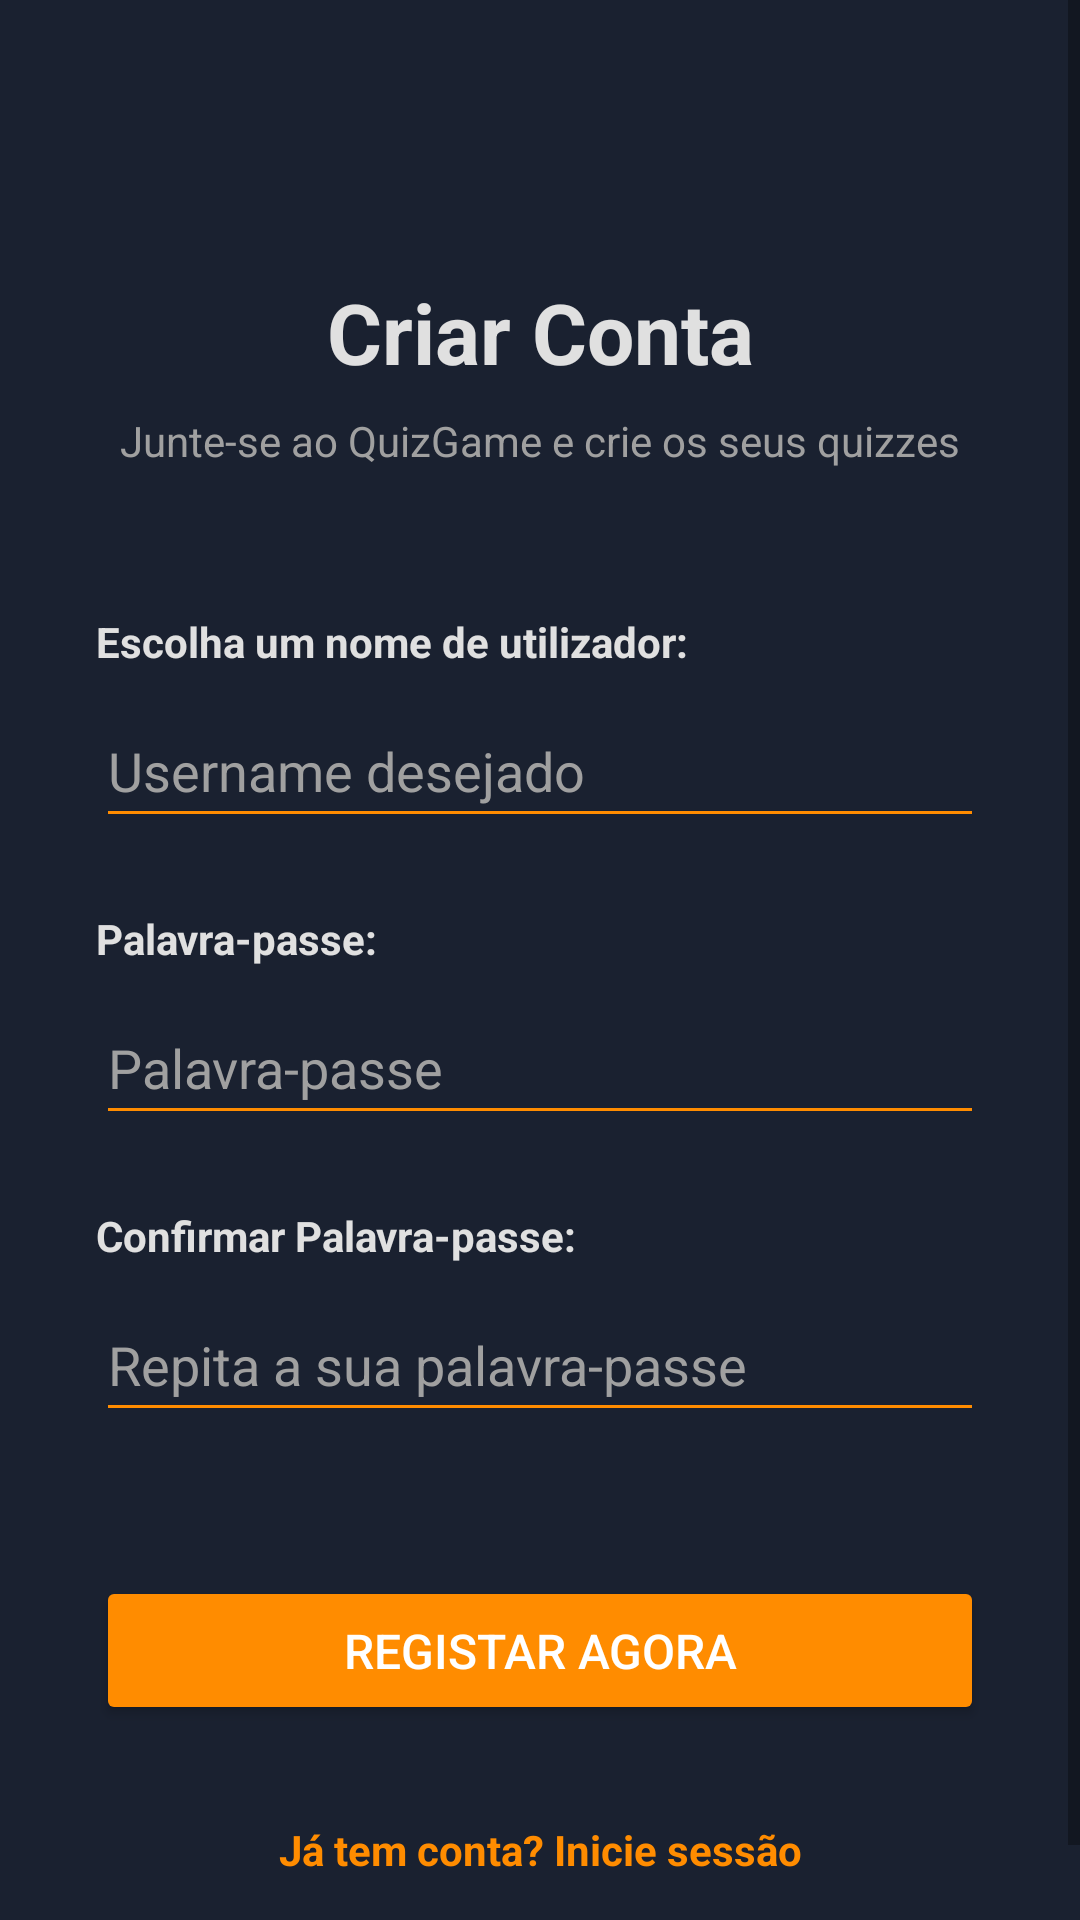

The Android layout XML behind this screen, and the referenced resources:
<!-- AndroidManifest.xml: application theme Theme.QuizManagementApp -->
<!-- res/layout/registo.xml -->
<?xml version="1.0" encoding="utf-8"?>
<ScrollView xmlns:android="http://schemas.android.com/apk/res/android"
    xmlns:app="http://schemas.android.com/apk/res-auto"
    android:layout_width="match_parent"
    android:layout_height="match_parent"
    android:fillViewport="true"
    android:background="#1A2130">

    <androidx.constraintlayout.widget.ConstraintLayout
        android:layout_width="match_parent"
        android:layout_height="wrap_content"
        android:padding="32dp">

        <TextView
            android:id="@+id/tv_registo_titulo"
            android:layout_width="0dp"
            android:layout_height="wrap_content"
            android:layout_marginTop="60dp"
            android:text="Criar Conta"
            android:textSize="28sp"
            android:textStyle="bold"
            android:gravity="center"
            android:textColor="#E0E0E0"
            app:layout_constraintTop_toTopOf="parent"
            app:layout_constraintStart_toStartOf="parent"
            app:layout_constraintEnd_toEndOf="parent" />

        <TextView
            android:id="@+id/tv_registo_subtitulo"
            android:layout_width="wrap_content"
            android:layout_height="wrap_content"
            android:text="Junte-se ao QuizGame e crie os seus quizzes"
            android:textColor="#A0A0A0"
            android:layout_marginTop="8dp"
            app:layout_constraintTop_toBottomOf="@id/tv_registo_titulo"
            app:layout_constraintStart_toStartOf="parent"
            app:layout_constraintEnd_toEndOf="parent" />

        <TextView
            android:id="@+id/label_registo_username"
            android:layout_width="wrap_content"
            android:layout_height="wrap_content"
            android:layout_marginTop="48dp"
            android:text="Escolha um nome de utilizador:"
            android:textStyle="bold"
            android:textColor="#E0E0E0"
            app:layout_constraintStart_toStartOf="parent"
            app:layout_constraintTop_toBottomOf="@id/tv_registo_subtitulo" />

        <EditText
            android:id="@+id/et_registo_username"
            android:layout_width="0dp"
            android:layout_height="wrap_content"
            android:layout_marginTop="8dp"
            android:hint="Username desejado"
            android:inputType="text"
            android:textColor="#E0E0E0"
            android:textColorHint="#A0A0A0"
            android:backgroundTint="#FF8C00"
            android:minHeight="48dp"
            app:layout_constraintTop_toBottomOf="@id/label_registo_username"
            app:layout_constraintStart_toStartOf="parent"
            app:layout_constraintEnd_toEndOf="parent" />

        <TextView
            android:id="@+id/label_registo_password"
            android:layout_width="wrap_content"
            android:layout_height="wrap_content"
            android:layout_marginTop="24dp"
            android:text="Palavra-passe:"
            android:textStyle="bold"
            android:textColor="#E0E0E0"
            app:layout_constraintStart_toStartOf="parent"
            app:layout_constraintTop_toBottomOf="@id/et_registo_username" />

        <EditText
            android:id="@+id/et_registo_password"
            android:layout_width="0dp"
            android:layout_height="wrap_content"
            android:layout_marginTop="8dp"
            android:hint="Palavra-passe"
            android:inputType="textPassword"
            android:textColor="#E0E0E0"
            android:textColorHint="#A0A0A0"
            android:backgroundTint="#FF8C00"
            android:minHeight="48dp"
            app:layout_constraintTop_toBottomOf="@id/label_registo_password"
            app:layout_constraintStart_toStartOf="parent"
            app:layout_constraintEnd_toEndOf="parent" />

        <TextView
            android:id="@+id/label_confirm_password"
            android:layout_width="wrap_content"
            android:layout_height="wrap_content"
            android:layout_marginTop="24dp"
            android:text="Confirmar Palavra-passe:"
            android:textStyle="bold"
            android:textColor="#E0E0E0"
            app:layout_constraintStart_toStartOf="parent"
            app:layout_constraintTop_toBottomOf="@id/et_registo_password" />

        <EditText
            android:id="@+id/et_confirmar_password"
            android:layout_width="0dp"
            android:layout_height="wrap_content"
            android:layout_marginTop="8dp"
            android:hint="Repita a sua palavra-passe"
            android:inputType="textPassword"
            android:textColor="#E0E0E0"
            android:textColorHint="#A0A0A0"
            android:backgroundTint="#FF8C00"
            android:minHeight="48dp"
            app:layout_constraintTop_toBottomOf="@id/label_confirm_password"
            app:layout_constraintStart_toStartOf="parent"
            app:layout_constraintEnd_toEndOf="parent" />

        <Button
            android:id="@+id/btn_registar"
            android:layout_width="0dp"
            android:layout_height="wrap_content"
            android:layout_marginTop="48dp"
            android:backgroundTint="#FF8C00"
            android:paddingVertical="14dp"
            android:text="REGISTAR AGORA"
            android:textColor="#FFFFFF"
            android:textSize="16sp"
            app:layout_constraintTop_toBottomOf="@id/et_confirmar_password"
            app:layout_constraintStart_toStartOf="parent"
            app:layout_constraintEnd_toEndOf="parent" />

        <TextView
            android:id="@+id/tv_regressar_login"
            android:layout_width="wrap_content"
            android:layout_height="wrap_content"
            android:layout_marginTop="24dp"
            android:text="Já tem conta? Inicie sessão"
            android:textColor="#FF8C00"
            android:textStyle="bold"
            android:padding="8dp"
            app:layout_constraintTop_toBottomOf="@id/btn_registar"
            app:layout_constraintStart_toStartOf="parent"
            app:layout_constraintEnd_toEndOf="parent" />

    </androidx.constraintlayout.widget.ConstraintLayout>
</ScrollView>
<!-- resources referenced by this layout -->
<resources>
  <style name="Theme.QuizManagementApp" parent="Theme.AppCompat.Light.NoActionBar">
      </style>
</resources>
